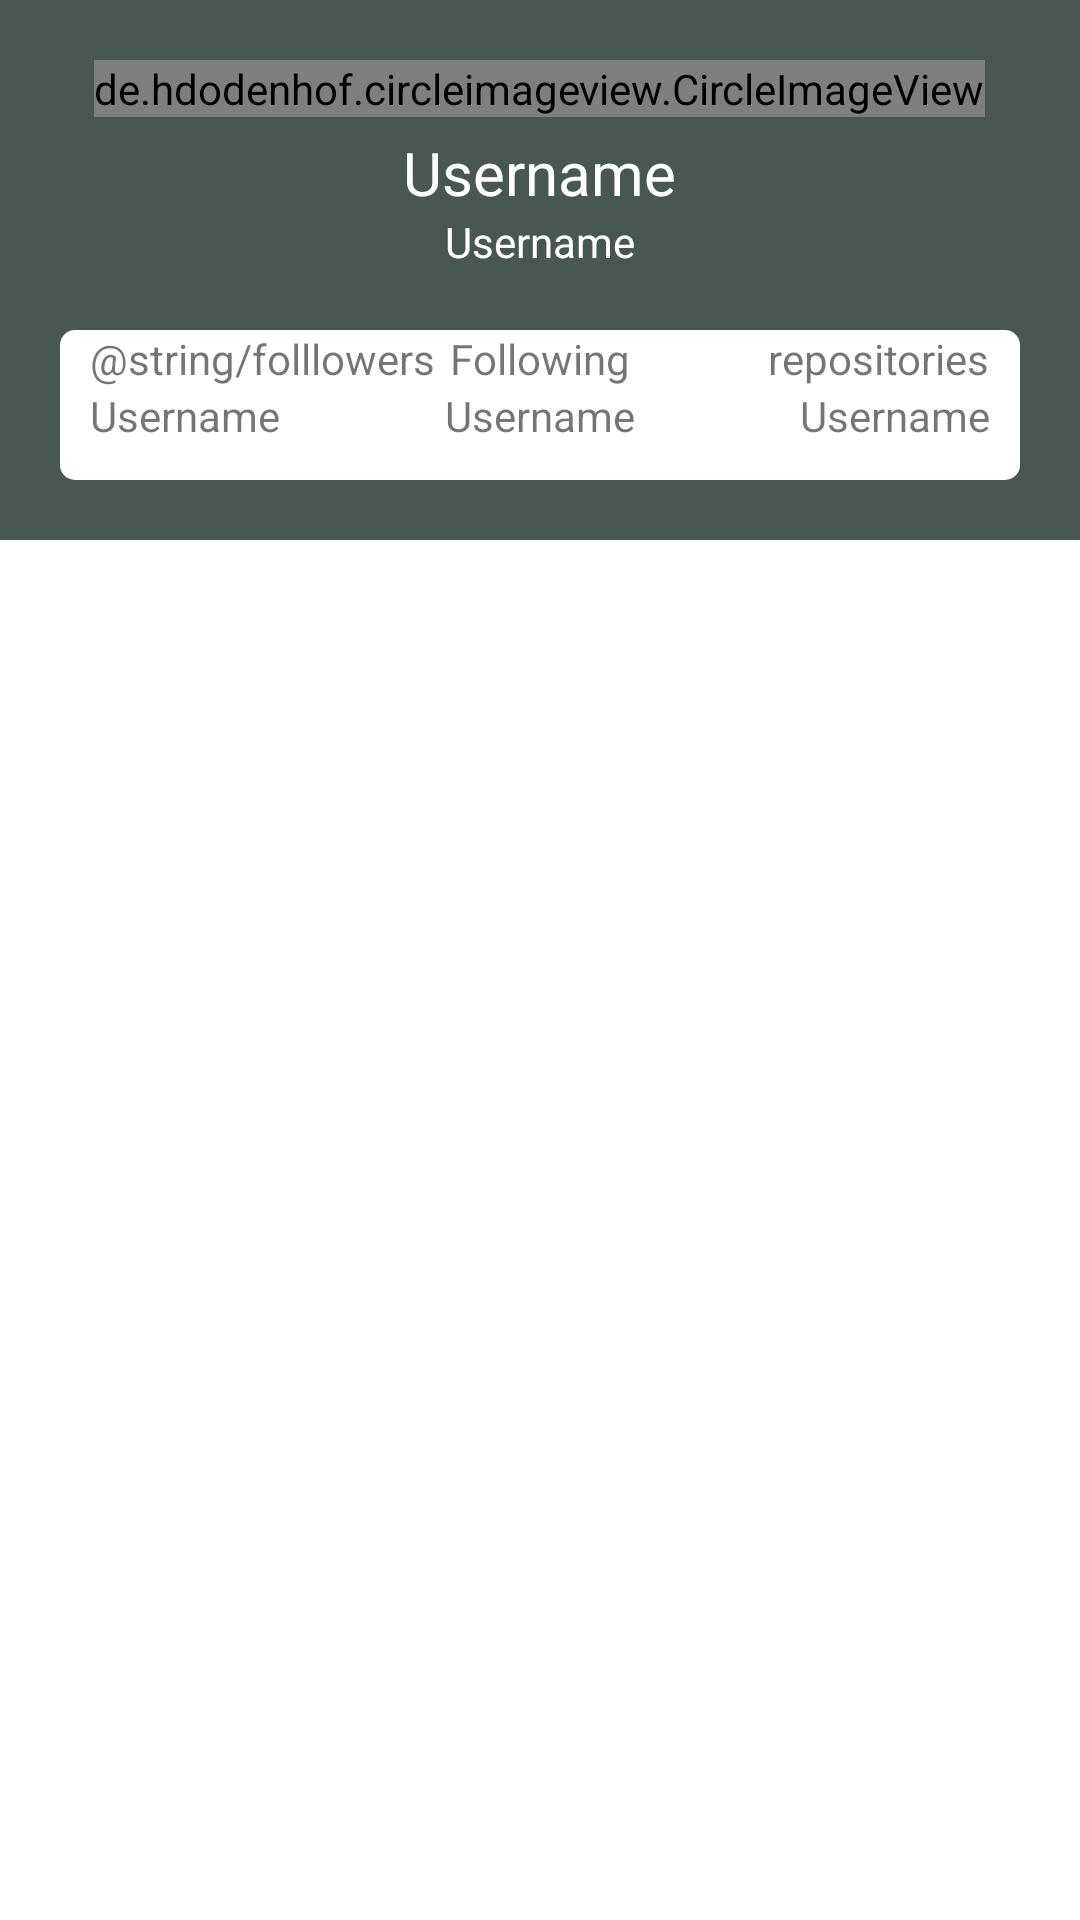

Here is an Android app screen rendered from its layout file. Give the layout XML and the strings, colors and styles it references.
<!-- AndroidManifest.xml: application theme Theme.GithubUser -->
<!-- res/layout/activity_detail_user.xml -->
<?xml version="1.0" encoding="utf-8"?>
<RelativeLayout xmlns:android="http://schemas.android.com/apk/res/android"
    xmlns:tools="http://schemas.android.com/tools"
    android:layout_width="match_parent"
    android:layout_height="wrap_content"
    xmlns:app="http://schemas.android.com/apk/res-auto"
    tools:context=".activity.DetailUserActivity"
    android:background="@color/colorGrey">

    <de.hdodenhof.circleimageview.CircleImageView
        android:id="@+id/avatar"
        android:layout_width="wrap_content"
        android:layout_height="wrap_content"
        android:src="@drawable/ic_launcher_background"
        android:visibility="visible"
        android:layout_centerHorizontal="true"
        android:layout_marginTop="20dp"/>

    <TextView
        android:id="@+id/tv_name"
        android:layout_width="wrap_content"
        android:layout_height="wrap_content"
        android:text="@string/username"
        android:layout_below="@+id/avatar"
        android:layout_centerHorizontal="true"
        android:layout_marginTop="5dp"
        android:textSize="20sp"
        android:textColor="@color/white"/>

    <TextView
        android:id="@+id/tv_info"
        android:layout_width="wrap_content"
        android:layout_height="wrap_content"
        android:text="@string/username"
        android:layout_below="@+id/tv_name"
        android:layout_centerHorizontal="true"
        android:textColor="@color/white"/>

    <RelativeLayout
        android:id="@+id/followers"
        android:layout_width="match_parent"
        android:layout_height="50dp"
        android:orientation="horizontal"
        android:layout_below="@+id/tv_info"
        android:background="@drawable/bg_user"
        android:layout_marginTop="20dp"
        android:layout_marginStart="20dp"
        android:layout_marginEnd="20dp"
        android:layout_marginBottom="20dp">

        <TextView
            android:id="@+id/tv_followers"
            android:layout_width="wrap_content"
            android:layout_height="wrap_content"
            android:text="@string/folllowers"
            android:layout_marginStart="10dp" />

        <TextView
            android:id="@+id/tv_jmlh_followers"
            android:layout_width="wrap_content"
            android:layout_height="wrap_content"
            android:text="@string/username"
            android:layout_below="@+id/tv_followers"
            android:layout_marginStart="10dp"/>

        <TextView
            android:id="@+id/tv_following"
            android:layout_width="wrap_content"
            android:layout_height="wrap_content"
            android:text="@string/following"
            android:layout_centerHorizontal="true"/>

        <TextView
            android:id="@+id/tv_jmlh_following"
            android:layout_width="wrap_content"
            android:layout_height="wrap_content"
            android:text="@string/username"
            android:layout_below="@+id/tv_following"
            android:layout_centerHorizontal="true"/>

        <TextView
            android:id="@+id/tv_repositories"
            android:layout_width="wrap_content"
            android:layout_height="wrap_content"
            android:text="@string/repositories"
            android:layout_alignParentEnd="true"
            android:layout_marginEnd="10dp"/>

        <TextView
            android:id="@+id/tv_jmlh_repositories"
            android:layout_width="wrap_content"
            android:layout_height="wrap_content"
            android:text="@string/username"
            android:layout_below="@+id/tv_following"
            android:layout_alignParentEnd="true"
            android:layout_marginEnd="10dp"/>

    </RelativeLayout>
    
    <com.google.android.material.tabs.TabLayout
        android:id="@+id/tabs"
        android:layout_width="match_parent"
        android:layout_height="wrap_content"
        android:layout_below="@+id/followers"
        app:tabBackground="@drawable/tab_layout_selector"
        app:tabIndicatorColor="@android:color/white"
        app:tabSelectedTextColor="@color/black"
        app:tabTextColor="@android:color/white"/>

    <androidx.viewpager2.widget.ViewPager2
        android:id="@+id/view_pager"
        android:layout_width="match_parent"
        android:layout_height="match_parent"
        android:layout_below="@+id/tabs"
        android:background="@color/white" />

</RelativeLayout>
<!-- resources referenced by this layout -->
<resources>
  <color name="black">#FF000000</color>
  <color name="colorGrey">#485753</color>
  <color name="white">#FFFFFFFF</color>
  <!-- drawable bg_user (drawable) -->
  <?xml version="1.0" encoding="utf-8"?>
  <shape
      xmlns:android="http://schemas.android.com/apk/res/android"
      android:shape="rectangle">
  
      <corners android:radius="5dp"/>
      <solid android:color="@color/white"/>
  
  </shape>
  <!-- drawable tab_layout_selector (drawable) -->
  <?xml version="1.0" encoding="utf-8"?>
  <selector xmlns:android="http://schemas.android.com/apk/res/android">
  
      <item android:drawable="@drawable/tab_selected"
          android:state_selected="true" />
  
      <item android:drawable="@color/colorGrey"
          android:state_selected="false" />
  
  </selector>
  <string name="following">Following</string>
  <string name="repositories">repositories</string>
  <string name="username">Username</string>
  <style name="Theme.GithubUser" parent="Theme.MaterialComponents.Light.NoActionBar">
          
          <item name="colorPrimary">@color/colorGrey</item>
          <item name="colorPrimaryVariant">@color/grey100</item>
          <item name="colorOnPrimary">@color/white</item>
          
          <item name="colorSecondary">@color/teal_200</item>
          <item name="colorSecondaryVariant">@color/teal_700</item>
          <item name="colorOnSecondary">@color/black</item>
          
          <item name="android:statusBarColor" tools:targetApi="l">?attr/colorPrimaryVariant</item>
          
      </style>
  <!-- drawable tab_selected (drawable) -->
  <?xml version="1.0" encoding="utf-8"?>
  <shape xmlns:android="http://schemas.android.com/apk/res/android"
      android:shape="rectangle">
  
      <corners
          android:topLeftRadius="18dp"
          android:topRightRadius="18dp" />
  
      <solid android:color="@color/white"/>
  
  </shape>
  <color name="teal_200">#FF03DAC5</color>
  <color name="teal_700">#FF018786</color>
</resources>
